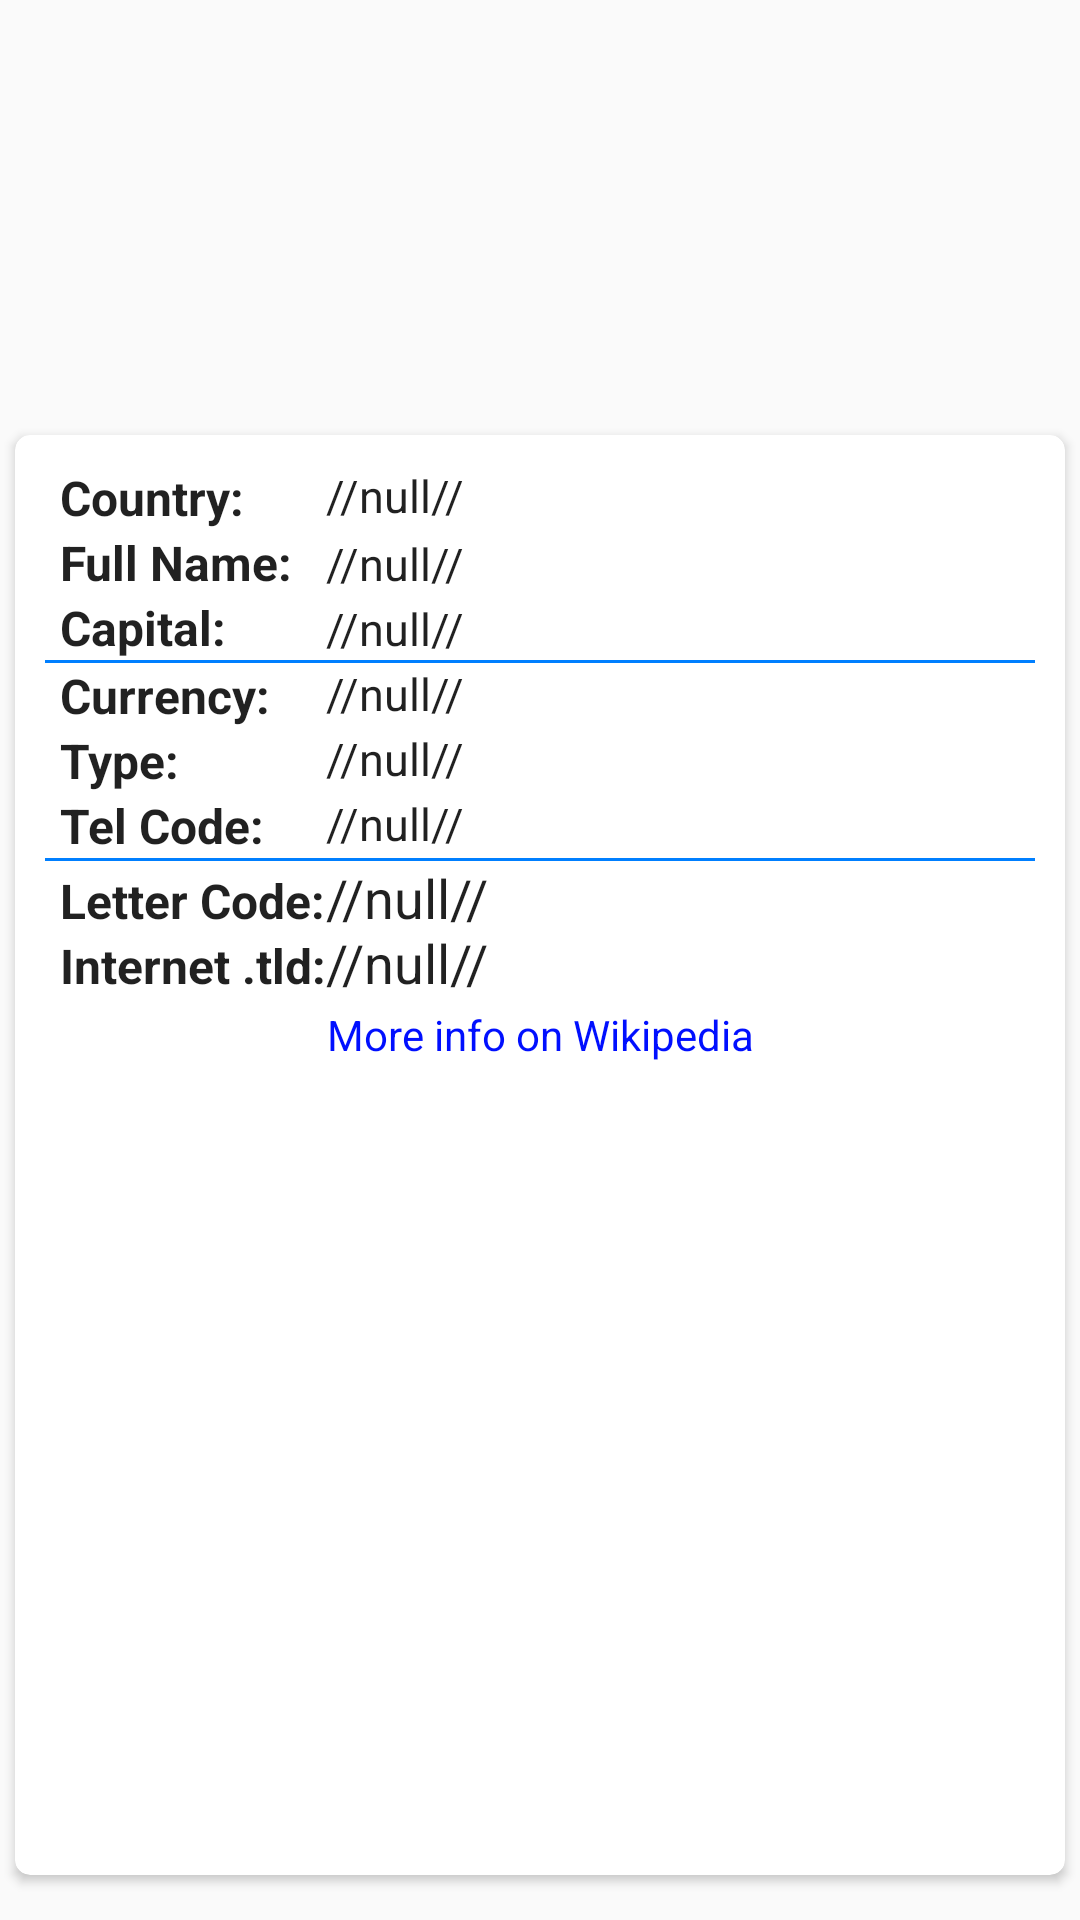

The Android layout XML behind this screen, and the referenced resources:
<!-- AndroidManifest.xml: application theme AppTheme -->
<!-- res/layout/country_details_layout.xml -->
<?xml version="1.0" encoding="utf-8"?>
<LinearLayout xmlns:android="http://schemas.android.com/apk/res/android"
    xmlns:tools="http://schemas.android.com/tools"
    android:layout_width="match_parent"
    android:layout_height="match_parent"
    android:orientation="vertical"
    tools:context=".CountryDetailsActivity">



     <ImageView


         android:layout_width="300dp"
         android:layout_height="140dp"
         android:id="@+id/country_iv"
         android:layout_gravity="center_horizontal"
         android:paddingLeft="35dp"
         android:paddingRight="35dp"
         />

    <android.support.v7.widget.CardView
        xmlns:card_view="http://schemas.android.com/apk/res-auto"
        android:id="@+id/card_view"
        android:layout_gravity="center"
        android:layout_width="match_parent"
        android:layout_height="0dp"
        card_view:cardCornerRadius="5dp"
        android:layout_weight="1"

        android:layout_marginTop="5dp"
        android:layout_marginLeft="5dp"
        android:layout_marginRight="5dp"
        android:layout_marginBottom="15dp">
        <ScrollView
            android:layout_width="match_parent"
            android:layout_height="wrap_content"
            android:id="@+id/scrollView"
            android:padding="10dp">
            <TableLayout
                android:layout_width="match_parent"
                android:layout_height="wrap_content"
                android:background="@android:color/transparent"
                android:stretchColumns="true"
                >
                <TableRow
                    android:layout_width="match_parent"
                    android:layout_height="wrap_content"
                    android:layout_weight="1"
                    android:layout_marginLeft="5dp"
                    >
                    <TextView
                        android:id="@+id/country_label_tv"
                        android:text="@string/country_label_tv"
                        style="@style/LabelStyle" />

                    <TextView
                        style="@style/DetailStyle"
                        android:text="@string/country_name_tv"
                        android:id="@+id/country_tv"
                        android:layout_above="@+id/formal_name_tv"
                        android:layout_alignParentRight="true"
                        android:layout_alignParentEnd="true"
                        android:inputType="textMultiLine"
                        />




                </TableRow>
                <TableRow
                    android:layout_width="match_parent"
                    android:layout_height="match_parent"
                    android:layout_weight="1"
                    android:layout_marginLeft="5dp"
                    android:layout_marginBottom="0dp">
                    <TextView
                        style="@style/LabelStyle"
                        android:id="@+id/formal_name_label_tv"
                        android:text="@string/formal_name_label_tv"
                        />
                    <TextView
                        style="@style/DetailStyle"
                        android:text="@string/country_name_tv"
                        android:id="@+id/formal_name_tv"
                        android:layout_weight="1"
                        android:layout_width="match_parent"
                        android:layout_height="wrap_content" />


                </TableRow>

                <TableRow
                    android:layout_width="match_parent"
                    android:layout_height="wrap_content"
                    android:layout_weight="1"
                    android:layout_marginLeft="5dp"
                    android:layout_marginBottom="0dp">
                    <TextView
                        android:id="@+id/capital_label_tv"
                        style="@style/LabelStyle"
                        android:text="@string/capital_label_tv"

                        />

                    <TextView
                        style="@style/DetailStyle"
                        android:text="//null//"
                        android:id="@+id/capital_tv"
                        android:layout_width="match_parent"
                        android:layout_height="wrap_content"
                        android:maxLines="2"/>

                    </TableRow>
                <include
                    android:layout_width="wrap_content"
                    android:layout_height="1.0dp"
                    android:layout_weight="0"
                    layout="@layout/separator" />
                <TableRow
                    android:layout_width="match_parent"
                    android:layout_height="wrap_content"
                    android:layout_weight="1"
                    android:layout_marginLeft="5dp"
                    android:layout_marginBottom="0dp">
                    <TextView
                        android:id="@+id/currency_label_tv"
                        style="@style/LabelStyle"
                        android:text="@string/currency_label_tv"
                        android:textStyle="bold"
                        android:layout_below="@id/capital_label_tv"
                        android:layout_alignParentLeft="true"
                        android:layout_alignParentStart="true" />

                    <TextView
                        style="@style/DetailStyle"
                        android:text="//null//"
                        android:id="@+id/currency_tv"
                        android:layout_alignParentBottom="true"
                        android:layout_alignLeft="@+id/capital_tv"
                        android:layout_alignStart="@+id/capital_tv" />
                </TableRow>


                <TableRow
                    android:layout_width="match_parent"
                    android:layout_height="wrap_content"
                    android:layout_weight="1"
                    android:layout_marginLeft="5dp">
                    <TextView
                        android:id="@+id/type_label_tv"
                        android:text="@string/type_label_tv"
                        style="@style/LabelStyle"
                         />

                    <TextView
                        android:text="//null//"
                        android:id="@+id/type_tv"
                        style="@style/DetailStyle"
                         />
                </TableRow>
                <TableRow
                    android:layout_width="match_parent"
                    android:layout_height="wrap_content"
                    android:layout_weight="1"
                    android:layout_marginLeft="5dp">
                    <TextView
                        android:id="@+id/tel_code_label_tv"
                        android:text="@string/tel_code_label_tv"
                        style="@style/LabelStyle"
                        />

                    <TextView
                        android:text="//null//"
                        android:id="@+id/tel_code_tv"
                        style="@style/DetailStyle"
                        />
                </TableRow>
                <include
                    android:layout_width="wrap_content"
                    android:layout_height="1.0dp"
                    android:layout_weight="0"
                    layout="@layout/separator" />

                <TableRow
                    android:layout_width="match_parent"
                    android:layout_height="wrap_content"
                    android:layout_weight="1"
                    android:divider="@color/azure"
                    android:layout_marginLeft="5dp">
                    <TextView
                        android:id="@+id/letter_code_label_tv"
                        style="@style/LabelStyle"
                        android:text="@string/letter_code_label_tv"/>

                    <TextView
                        style="@style/DetailStyle"
                        android:text="//null//"
                        android:id="@+id/letter_code_tv"
                        android:textSize="18sp"
                        />
                </TableRow>
                <TableRow
                    android:layout_width="match_parent"
                    android:layout_height="wrap_content"
                    android:layout_weight="1"
                    android:divider="@color/azure"
                    android:layout_marginLeft="5dp"
                    android:layout_marginBottom="5dp">
                    <TextView
                        android:id="@+id/internet_code_label_tv"
                        style="@style/LabelStyle"
                        android:text="@string/internet_code_label_tv"/>

                    <TextView
                        style="@style/DetailStyle"
                        android:text="//null//"
                        android:id="@+id/internet_code_tv"
                        android:textSize="18sp"
                        />
                </TableRow>

                <TableRow
                    android:layout_width="match_parent"
                    android:layout_height="wrap_content"
                    android:layout_weight="0"
                    android:layout_margin="0dp">
                    <TextView
                        android:id="@+id/wiki_tv"
                        android:layout_width="match_parent"
                        android:layout_height="wrap_content"
                        android:text="@string/wiki"
                        android:textColor="#000FFF"
                        android:gravity="center_horizontal"
                        android:layout_marginBottom="5dp"
                        android:layout_span="2"
                        android:layout_gravity="center_horizontal"
                        android:layout_weight="1"
                        android:inputType="none"
                        android:background="?android:attr/selectableItemBackground"/>
                    </TableRow>



            </TableLayout>

        </ScrollView>
    </android.support.v7.widget.CardView>

</LinearLayout>
<!-- res/layout/separator.xml (included above) -->
<?xml version="1.0" encoding="utf-8"?>
<TextView xmlns:android="http://schemas.android.com/apk/res/android" android:layout_width="match_parent"
    android:layout_height="1dp"
    android:background="@color/azure"

    >
</TextView>
<!-- resources referenced by this layout -->
<resources>
  <color name="azure">#007FFF</color>
  <string name="capital_label_tv">Capital: </string>
  <string name="country_label_tv">Country: </string>
  <string name="country_name_tv">//null//</string>
  <string name="currency_label_tv">Currency: </string>
  <string name="formal_name_label_tv">Full Name: </string>
  <string name="internet_code_label_tv">Internet .tld: </string>
  <string name="letter_code_label_tv">Letter Code:</string>
  <string name="tel_code_label_tv">Tel Code:</string>
  <string name="type_label_tv">Type:</string>
  <string name="wiki">More info on Wikipedia</string>
  <style name="DetailStyle" parent="AppTheme">
          <item name="android:textSize">15sp</item>
          <item name="android:layout_height">match_parent</item>
          <item name="android:layout_width">wrap_content</item>
          <item name="android:resizeable">true</item>
      </style>
  <style name="LabelStyle" parent="AppTheme">
          <item name="android:textSize">16sp</item>
          <item name="android:textStyle">bold</item>
          <item name="android:layout_height">wrap_content</item>
          <item name="android:layout_width">wrap_content</item>
      </style>
  <style name="AppTheme" parent="Theme.AppCompat.Light.DarkActionBar">
  
          
      </style>
</resources>
